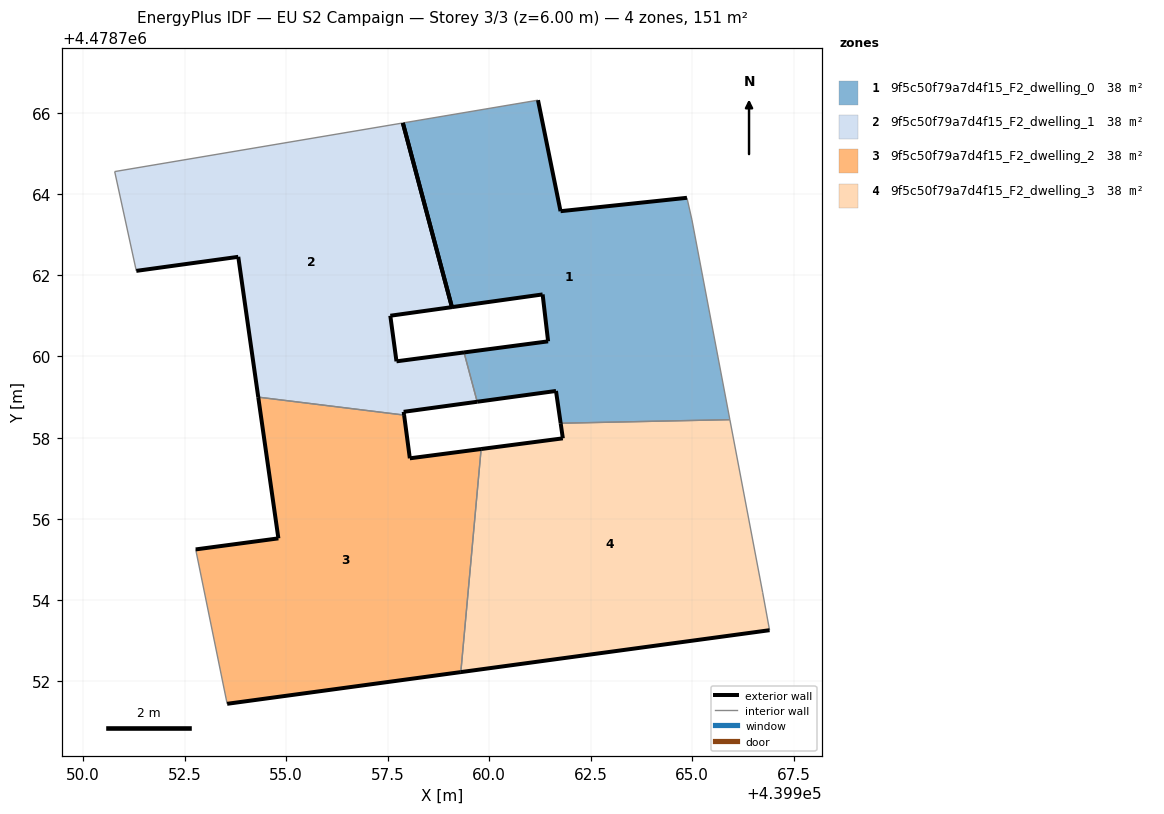
=== STOREY PLAN SPEC (per zone: floor XY polygon, exterior-wall plan segments, windows/doors) ===
zone 1: 9f5c50f79a7d4f15_F2_dwelling_0  (37.7 m²)
  floor: (439965.93, 4478758.44) (439964.99, 4478763.36) (439964.87, 4478763.91) (439961.76, 4478763.58) (439961.20, 4478766.31) (439957.87, 4478765.75) (439959.08, 4478761.21) (439961.32, 4478761.53) (439961.45, 4478760.37) (439959.38, 4478760.10) (439959.70, 4478758.88) (439961.65, 4478759.15) (439961.76, 4478758.35)
  exterior wall: (439961.76, 4478763.58) – (439964.87, 4478763.91)  [3.1 m]
  exterior wall: (439961.76, 4478758.35) – (439961.65, 4478759.15)  [0.8 m]
  exterior wall: (439961.65, 4478759.15) – (439959.70, 4478758.88)  [2.0 m]
  exterior wall: (439959.38, 4478760.10) – (439961.45, 4478760.37)  [2.1 m]
  exterior wall: (439961.45, 4478760.37) – (439961.32, 4478761.53)  [1.2 m]
  exterior wall: (439961.32, 4478761.53) – (439959.08, 4478761.21)  [2.3 m]
  exterior wall: (439961.20, 4478766.31) – (439961.76, 4478763.58)  [2.8 m]
  exterior wall: (439959.08, 4478761.21) – (439957.87, 4478765.75)  [4.7 m]
  interior walls: 5
zone 2: 9f5c50f79a7d4f15_F2_dwelling_1  (37.8 m²)
  floor: (439959.70, 4478758.88) (439959.38, 4478760.10) (439957.72, 4478759.88) (439957.56, 4478761.00) (439959.08, 4478761.21) (439957.87, 4478765.75) (439950.77, 4478764.55) (439951.31, 4478762.11) (439953.82, 4478762.45) (439954.31, 4478759.00) (439957.90, 4478758.55) (439957.89, 4478758.63)
  exterior wall: (439959.08, 4478761.21) – (439957.56, 4478761.00)  [1.5 m]
  exterior wall: (439957.56, 4478761.00) – (439957.72, 4478759.88)  [1.1 m]
  exterior wall: (439957.72, 4478759.88) – (439959.38, 4478760.10)  [1.7 m]
  exterior wall: (439959.70, 4478758.88) – (439957.89, 4478758.63)  [1.8 m]
  exterior wall: (439957.89, 4478758.63) – (439957.90, 4478758.55)  [0.1 m]
  exterior wall: (439954.31, 4478759.00) – (439953.82, 4478762.45)  [3.5 m]
  exterior wall: (439953.82, 4478762.45) – (439951.31, 4478762.11)  [2.5 m]
  exterior wall: (439957.87, 4478765.75) – (439959.08, 4478761.21)  [4.7 m]
  interior walls: 4
zone 3: 9f5c50f79a7d4f15_F2_dwelling_2  (37.7 m²)
  floor: (439959.30, 4478752.22) (439959.80, 4478757.72) (439958.04, 4478757.49) (439957.90, 4478758.55) (439954.31, 4478759.00) (439954.81, 4478755.52) (439952.77, 4478755.25) (439953.54, 4478751.44)
  exterior wall: (439952.77, 4478755.25) – (439954.81, 4478755.52)  [2.1 m]
  exterior wall: (439954.81, 4478755.52) – (439954.31, 4478759.00)  [3.5 m]
  exterior wall: (439957.90, 4478758.55) – (439958.04, 4478757.49)  [1.1 m]
  exterior wall: (439958.04, 4478757.49) – (439959.80, 4478757.72)  [1.8 m]
  exterior wall: (439959.30, 4478752.22) – (439953.54, 4478751.44)  [5.8 m]
  interior walls: 3
zone 4: 9f5c50f79a7d4f15_F2_dwelling_3  (37.7 m²)
  floor: (439966.91, 4478753.26) (439966.73, 4478754.19) (439965.93, 4478758.44) (439961.76, 4478758.35) (439961.81, 4478757.98) (439959.80, 4478757.72) (439959.30, 4478752.22)
  exterior wall: (439966.91, 4478753.26) – (439959.30, 4478752.22)  [7.7 m]
  exterior wall: (439959.80, 4478757.72) – (439961.81, 4478757.98)  [2.0 m]
  exterior wall: (439961.81, 4478757.98) – (439961.76, 4478758.35)  [0.4 m]
  interior walls: 4

=== DERIVED (storey summary) ===
Building: EU S2 Campaign
Storey: 3 of 3  (floor level z = 6.00 m)
Storey gross floor area: 151.0 m²
Zones on this storey: 4
  - 9f5c50f79a7d4f15_F2_dwelling_0: floor 37.7 m²; exterior wall 18.9 m (56.7 m²); WWR 0.0%
  - 9f5c50f79a7d4f15_F2_dwelling_1: floor 37.8 m²; exterior wall 17.0 m (50.9 m²); WWR 0.0%
  - 9f5c50f79a7d4f15_F2_dwelling_2: floor 37.7 m²; exterior wall 14.2 m (42.7 m²); WWR 0.0%
  - 9f5c50f79a7d4f15_F2_dwelling_3: floor 37.7 m²; exterior wall 10.1 m (30.2 m²); WWR 0.0%
Zone adjacency (shared interzone walls):
  - 9f5c50f79a7d4f15_F2_dwelling_0 ↔ 9f5c50f79a7d4f15_F2_dwelling_1
  - 9f5c50f79a7d4f15_F2_dwelling_0 ↔ 9f5c50f79a7d4f15_F2_dwelling_3
  - 9f5c50f79a7d4f15_F2_dwelling_1 ↔ 9f5c50f79a7d4f15_F2_dwelling_2
  - 9f5c50f79a7d4f15_F2_dwelling_2 ↔ 9f5c50f79a7d4f15_F2_dwelling_3